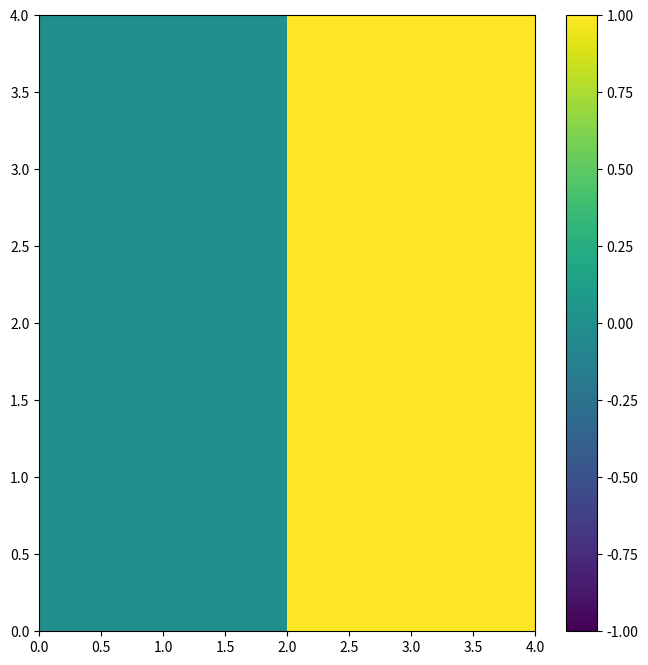

Recreate this plot in Python.
import numpy as np
import matplotlib.pyplot as plt
import math

N = 2**2 #pildi lahutus
a = 500 #transformatsiooni tugevus
amount = 0.7 #diffusion amount if constant weights are used, 0 = none, 1 = too much
c1 = np.zeros((N,N))

#three lines below are for initial sine
for i in range(N): #sama kood, mis loengus oli: algne siinus
        for j in range(N):
            c1[i][j] = np.sin(j*np.pi*2/N) #siinus i-teljel   
#diffuse(amount, c1, True)
print(c1)
c2 = np.zeros((N,N)) #tegin kõik transformatsioonid eraldi: ei leidnud esialgu mõtet eraldi fuktsiooni kirjutama hakata
for i in range(N): #esimene transformatsioon koosinusega, j-teljel
    for j in range(N):
        c2[i][j] = c1[i][(j+int(a*np.cos(i*np.pi*2/N))) & N-1] #(math.floor teeb täpselt sama asja mis int, kui pos arvud)
matrix  = c2.copy()
print(matrix)
for i in range(N): #diffuses from left to right i think
    for j in range(N):       
        #if in_x_direction: #if transformation was made horizontally
        w1 = a*np.cos(j*np.pi*2/N) - math.floor(a*np.cos(j*np.pi*2/N)) #let us do only cos
        #print(' eqv w1 = ',w1)
        w2 = 1-w1
        matrix[i][j] = w1*matrix[i][j-1] + w2*matrix[i][j]
        """else: #else => transformation was made vertically
            w1 = a*np.cos(i*np.pi*2/N) - math.floor(a*np.cos(i*np.pi*2/N))
            w2 = 1-w1
            matrix[i][j] = w1*matrix[i-1][j] + w2*matrix[i][j]"""
#print(matrix)        
#if in_x_direction:
matrix = matrix.T[::-1].T #reverses array
print(matrix)
#else:
#    matrix = matrix[::-1]

for i in range(N): #diffuses from right to left (?)
    for j in range(N):
        #============ 2nd loop!
        #if in_x_direction:
        w1 = a*np.cos(j*np.pi*2/N) - math.floor(a*np.cos(j*np.pi*2/N)) #let us do only cos
        #print(' eqv w1 v2= ',w1)
        w2 = 1-w1
        matrix[i][j] = w1*matrix[i][j-1] + w2*matrix[i][j]
        """else:
            w1 = a*np.cos(i*np.pi*2/N) - math.floor(a*np.cos(i*np.pi*2/N))
            w2 = 1-w1
            matrix[i][j] = w1*matrix[i-1][j] + w2*matrix[i][j]"""

print(matrix)

fig = plt.figure(figsize=(8,8))
colbar = plt.imshow(matrix, cmap='viridis', interpolation='none', extent=[0, N, 0, N], origin='lower', aspect='auto')
plt.clim(-1, 1) #fixes limits of color bar
#cmap variante: Greys, hot, terrain, rainbow, cividis, viridis. viimane loengu näitele kõige sarnasem
fig.colorbar(colbar)

#plt.show()
